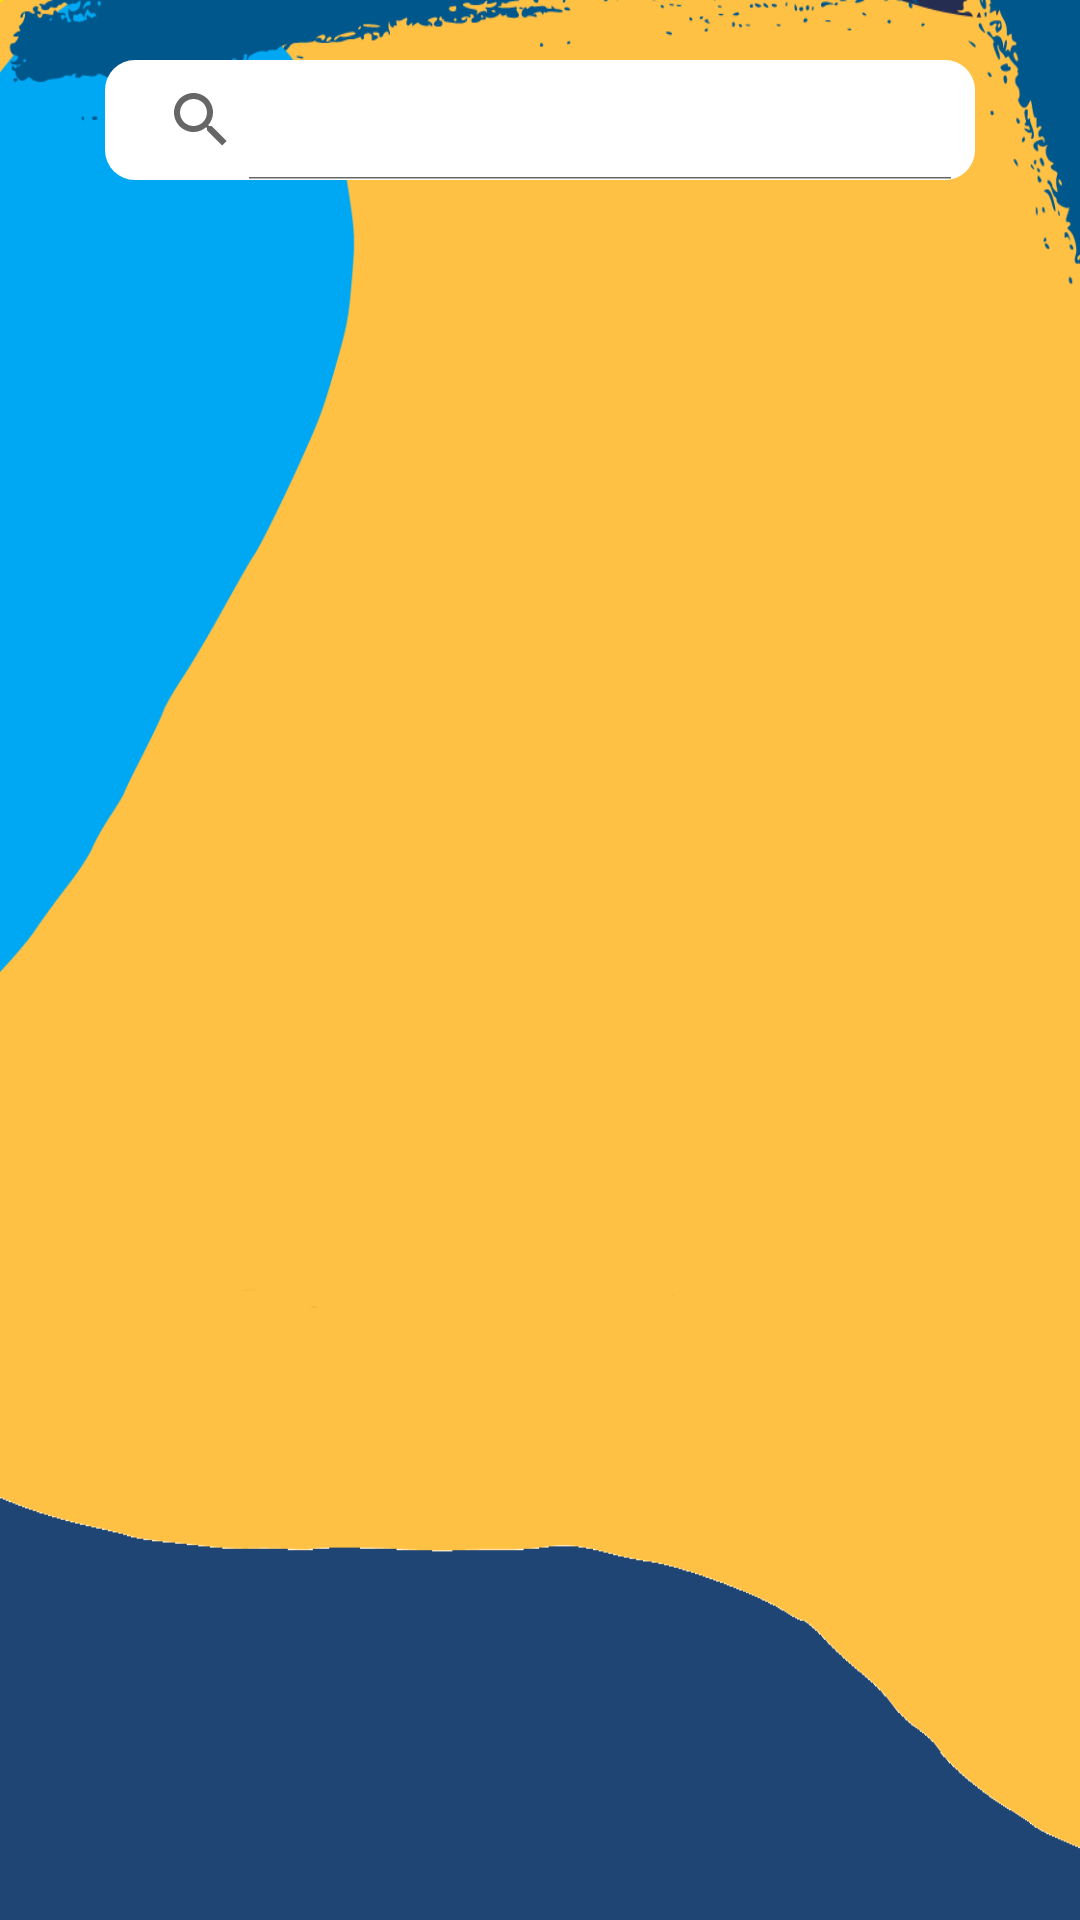

This screen was rendered from an Android layout file. Write that file and the resources it references.
<!-- AndroidManifest.xml: application theme AppTheme -->
<!-- res/layout/fragment_recycler.xml -->
<?xml version="1.0" encoding="utf-8"?>
<LinearLayout xmlns:android="http://schemas.android.com/apk/res/android"
    xmlns:tools="http://schemas.android.com/tools"
    android:layout_width="match_parent"
    android:layout_height="match_parent"
    tools:context=".fragment.RecyclerFragment"
    android:background="@color/blue_app"
    android:orientation="vertical">

    <LinearLayout
        android:layout_width="match_parent"
        android:layout_height="match_parent"
        android:orientation="vertical"
        android:background="@drawable/backgr">

    <FrameLayout
        android:id="@+id/barra_busqueda"
        android:layout_width="match_parent"
        android:layout_height="wrap_content"
        android:layout_gravity="center"
        android:layout_marginStart="10dp"
        android:layout_marginEnd="10dp"
        android:layout_marginTop="10dp">

        <SearchView
            android:id="@+id/searchView_frag"
            android:layout_width="match_parent"
            android:layout_height="40dp"
            android:iconifiedByDefault="false"
            android:background="@drawable/ly_rounded"
            android:layout_marginTop="10dp"
            android:layout_marginLeft="25dp"
            android:layout_marginRight="25dp"/>

    </FrameLayout>

    <androidx.recyclerview.widget.RecyclerView
        android:id="@+id/recycler_shops_fragment"
        android:layout_width="match_parent"
        android:layout_height="wrap_content"
        tools:listitem="@layout/item_shop"
        android:layout_margin="10dp"/>

    </LinearLayout>

</LinearLayout>
<!-- res/layout/item_shop.xml (included above) -->
<?xml version="1.0" encoding="utf-8"?>
<androidx.constraintlayout.widget.ConstraintLayout xmlns:android="http://schemas.android.com/apk/res/android"
    xmlns:app="http://schemas.android.com/apk/res-auto"
    xmlns:tools="http://schemas.android.com/tools"
    android:orientation="vertical"
    android:layout_width="match_parent"
    android:layout_height="wrap_content"
    android:background="@drawable/ly_rounded"
    android:layout_gravity="center_horizontal"
    android:layout_margin="3dp">

    <ImageView
        android:id="@+id/shop_item_image"
        android:layout_width="match_parent"
        android:layout_height="100dp"
        android:layout_marginTop="10dp"
        android:background="@drawable/ly_rounded"
        android:contentDescription="@string/logo"
        android:scaleType="fitCenter"
        android:layout_marginRight="10dp"
        android:layout_marginEnd="10dp"
        android:layout_marginLeft="10dp"
        android:layout_marginStart="10dp"
        app:layout_constraintTop_toTopOf="parent"/>

    <LinearLayout
        android:id="@+id/ly"
        android:layout_width="match_parent"
        android:layout_height="wrap_content"
        android:layout_marginTop="8dp"
        android:gravity="center_horizontal"
        android:orientation="vertical"
        app:layout_constraintTop_toBottomOf="@id/shop_item_image"
        app:layout_constraintBottom_toTopOf="@id/redes"
        tools:layout_editor_absoluteX="7dp"
        android:layout_marginStart="10dp"
        android:layout_marginEnd="10dp">

        <TextView
            android:id="@+id/shop_item_nombre"
            android:layout_width="wrap_content"
            android:layout_height="wrap_content"
            android:gravity="center_horizontal"
            android:maxLines="2"
            android:text="@string/nombreProyecto"
            android:textColor="@color/blue_app"
            android:textSize="20sp"
            android:fontFamily="@font/lato_bold"
            android:textStyle="bold"
            android:textFontWeight="900"
            android:layout_marginBottom="10dp"
            android:ellipsize="end"/>

        <TextView
            android:id="@+id/shop_item_descripcion"
            android:layout_width="match_parent"
            android:layout_height="wrap_content"
            android:layout_marginBottom="10dp"
            android:ellipsize="end"
            android:gravity="center_horizontal"
            android:maxLines="3"
            android:text="@string/descripcion"
            android:textColor="@color/desc"
            android:textSize="14sp"
            android:fontFamily="@font/lato_regular" />

    </LinearLayout>


    <TextView
        android:id="@+id/redes"
        android:layout_width="match_parent"
        android:layout_height="wrap_content"
        android:layout_marginBottom="5dp"
        android:baselineAligned="false"
        android:ellipsize="end"
        android:gravity="center_horizontal"
        android:maxLines="2"
        android:text="@string/redes"
        android:textColor="@color/blue_app"
        android:textSize="14sp"
        android:textStyle="bold"
        app:layout_constraintBottom_toTopOf="@id/ly_2"
        android:fontFamily="@font/lato_regular"/>


    <LinearLayout
        android:layout_width="match_parent"
        android:layout_height="wrap_content"
        android:orientation="horizontal"
        android:gravity="center_horizontal"
        android:layout_gravity="center_vertical"
        app:layout_constraintBottom_toBottomOf="parent"
        app:layout_constraintStart_toStartOf="parent"
        app:layout_constraintEnd_toEndOf="parent"
        android:id="@+id/ly_2"
        android:layout_marginBottom="10dp"
        android:layout_marginStart="2dp"
        android:layout_marginEnd="2dp">

        <com.google.android.material.floatingactionbutton.FloatingActionButton
            android:id="@+id/FB"
            android:layout_width="35dp"
            android:layout_height="35dp"
            android:layout_marginBottom="2dp"
            android:layout_marginLeft="2dp"
            app:fabCustomSize="35dp"
            android:backgroundTint="@color/white"
            android:src="@drawable/ic_facebook"
            app:maxImageSize="35dp"
            android:tint="@color/blue_app" />

        <com.google.android.material.floatingactionbutton.FloatingActionButton
            android:id="@+id/WHS"
            android:layout_width="35dp"
            android:layout_height="35dp"
            android:layout_marginBottom="2dp"
            android:layout_marginLeft="2dp"
            android:src="@drawable/ic_whatsapp"
            android:backgroundTint="@color/white"
            app:maxImageSize="30dp"
            app:fabCustomSize="35dp"
            android:scaleType="centerCrop"
            android:tint="@color/blue_app" />

        <com.google.android.material.floatingactionbutton.FloatingActionButton
            android:id="@+id/IN"
            android:layout_width="35dp"
            android:layout_height="35dp"
            android:layout_marginBottom="2dp"
            android:layout_marginRight="2dp"
            android:layout_marginLeft="2dp"
            android:src="@drawable/ic_intagram"
            android:backgroundTint="@color/white"
            app:fabCustomSize="35dp"
            app:maxImageSize="27dp"
            android:tint="@color/blue_app" />

        <com.google.android.material.floatingactionbutton.FloatingActionButton
            android:id="@+id/YT"
            android:layout_width="35dp"
            android:layout_height="35dp"
            android:layout_marginRight="2dp"
            android:layout_marginBottom="2dp"
            android:src="@drawable/ic_youtube"
            android:backgroundTint="@color/white"
            app:fabCustomSize="35dp"
            app:maxImageSize="35dp"
            android:tint="@color/blue_app" />

    </LinearLayout>

</androidx.constraintlayout.widget.ConstraintLayout>
<!-- resources referenced by this layout -->
<resources>
  <item name="blue_app" type="color">#1E4573</item>
  <item name="desc" type="color">#8F8F8F</item>
  <item name="white" type="color">#ffffff</item>
  <!-- drawable ic_facebook (drawable) -->
  <vector android:height="25dp" android:viewportHeight="190"
      android:viewportWidth="190" android:width="25dp" xmlns:android="http://schemas.android.com/apk/res/android">
      <path android:fillColor="#1E4573" android:pathData="M157.4,37.1c-1.9,-2.3 -3.7,-4.6 -6.1,-6.3C84.7,-17.9 13,30 13,95.3c0,47.2 37.4,85.3 83.2,84.5l0,0l0,-65.8H79.3V92.9h16.9V77.7c0,-17.6 10.7,-27.2 26.4,-27.2c7.5,0 14,0.5 15.9,0.8v16.3h-10.9c-8.6,0 -10.3,4.1 -10.3,10v15.4h20.3L135,114h-17.6v62.5C166,168 202,91 157.4,37.1z"/>
  </vector>
  <!-- drawable ic_whatsapp (drawable) -->
  <vector android:height="30dp" android:viewportHeight="190"
      android:viewportWidth="190" android:width="30dp" xmlns:android="http://schemas.android.com/apk/res/android">
      <path android:fillColor="#1E4573" android:pathData="M15.1,177.4c0.5,-1.8 0.7,-3.1 1.2,-4.4c1.8,-5.6 3.2,-11.3 5.6,-16.6c5.6,-12.5 8.8,-24.8 -0.1,-37.1C5.7,72.5 34.7,22.9 83.2,14c43.9,-8.1 85.4,19.9 94.2,63.6c8.8,43.5 -21.3,87.5 -65,94.6c-17.5,2.9 -34.3,1 -50.4,-6.9c-2,-1 -5,-1.1 -7.2,-0.4C41.8,168.8 28.8,173.1 15.1,177.4zM34,158.5c8.3,-2.6 15.3,-4.5 22.1,-7c3.2,-1.1 5.6,-1 8.6,0.7c14.8,8.4 30.5,10.9 47.3,7.5c30.5,-6.1 57.4,-35.7 54.2,-73.2c-3.3,-38.2 -39.9,-66.7 -78.2,-61c-46.7,7 -74.9,60.9 -47.3,104.2c1.1,1.7 1.3,4.6 0.7,6.6C39.2,143.4 36.7,150.3 34,158.5z"/>
      <path android:fillColor="#1E4573" android:pathData="M119.7,133.9c-6.6,-2.4 -13.4,-4.3 -19.7,-7.3c-20.7,-9.9 -34.1,-26.5 -41.4,-48c-2.3,-6.9 -0.3,-13.5 4.2,-19.5c3,-4 6.7,-6 11.6,-4.6c1.7,0.5 3.7,1.8 4.5,3.3c1.8,3.7 2.5,7.9 4.5,11.5c2.7,4.8 1.6,8.7 -2.2,11.9c-3.9,3.3 -3.4,6.4 -0.8,10.3c6.2,9.5 14.2,16.8 24.3,21.9c3.5,1.7 5.6,1 8.1,-1.7c7.2,-8.1 7.3,-8.1 17.1,-2.9c1.2,0.6 2.5,1.3 3.7,1.9c6.9,3.7 7.8,10.4 2,16.1C131.3,130.8 126.2,133.1 119.7,133.9z"/>
  </vector>
  <!-- drawable ic_youtube (drawable) -->
  <vector xmlns:android="http://schemas.android.com/apk/res/android"
      android:width="190dp"
      android:height="190dp"
      android:viewportWidth="190"
      android:viewportHeight="190">
    <path
        android:pathData="M86,111l26.9,-15.5L86,80V111z"
        android:fillColor="#1E4573"/>
    <path
        android:pathData="M94.9,12.8c-45.7,0 -82.7,37 -82.7,82.7s37,82.7 82.7,82.7s82.7,-37 82.7,-82.7S140.6,12.8 94.9,12.8zM146.6,95.6c0,0 0,16.8 -2.1,24.9c-1.2,4.4 -4.7,7.9 -9.1,9.1c-8.1,2.1 -40.4,2.1 -40.4,2.1s-32.3,0 -40.4,-2.2c-4.4,-1.2 -7.9,-4.7 -9.1,-9.1c-2.1,-8 -2.1,-24.9 -2.1,-24.9s0,-16.8 2.1,-24.9c1.2,-4.4 4.8,-8 9.1,-9.2c8.1,-2.1 40.4,-2.1 40.4,-2.1s32.3,0 40.4,2.2c4.4,1.2 7.9,4.7 9.1,9.1C146.7,78.7 146.6,95.6 146.6,95.6z"
        android:fillColor="#1E4573"/>
  </vector>
  <!-- drawable ly_rounded (drawable-v24) -->
  <?xml version="1.0" encoding="utf-8"?>
  <shape xmlns:android="http://schemas.android.com/apk/res/android"
      android:shape="rectangle" >
  
      
      <solid
          android:color="#FFFFFF"/>
  
      
      <size
          android:width="90dp"
          android:height="90dp"/>
  
      
      <corners
          android:topLeftRadius="10dp"
          android:topRightRadius="10dp"
          android:bottomLeftRadius="10dp"
          android:bottomRightRadius="10dp"/>
  </shape>
  <string name="descripcion">Descripción</string>
  <string name="logo">Logo de proyecto</string>
  <string name="nombreProyecto">Nombre Proyecto</string>
  <string name="redes">Redes Sociales</string>
  <style name="AppTheme" parent="Theme.AppCompat.Light.NoActionBar">
          
          <item name="colorPrimary">@color/colorPrimary</item>
          <item name="colorPrimaryDark">@color/colorPrimaryDark</item>
          <item name="colorAccent">@color/colorAccent</item>
      </style>
  <color name="colorPrimary">#1E4573</color>
  <color name="colorPrimaryDark">#303F9F</color>
  <color name="colorAccent">#1E4573</color>
</resources>
